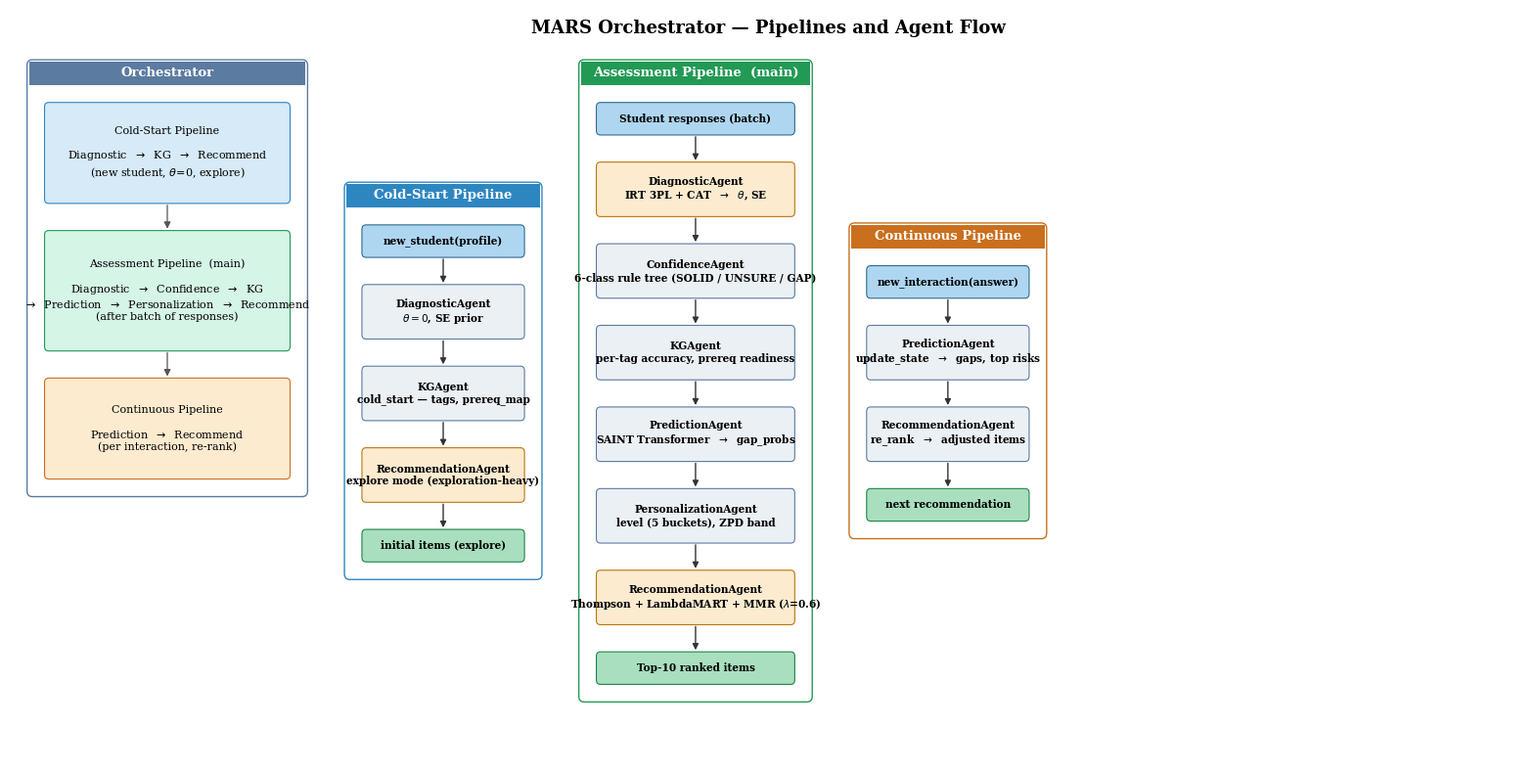

This chart was generated by the following Python code: (Note: this script raises an exception after producing the figure.)
"""
Orchestrator pipelines diagram — nested zoom-in style.

Left panel  : Orchestrator with 3 pipeline summary blocks.
Right side  : 3 detailed zoom panels (Cold-Start / Assessment / Continuous),
              each showing the agent flow of that pipeline.
All panels and boxes auto-size to their text content.
"""
from __future__ import annotations
import re
from pathlib import Path

import matplotlib as mpl
import matplotlib.pyplot as plt
from matplotlib.patches import FancyBboxPatch, FancyArrowPatch, Rectangle, ConnectionPatch

mpl.rcParams["font.family"] = "serif"
mpl.rcParams["font.serif"] = ["Times New Roman", "DejaVu Serif"]
mpl.rcParams["font.size"] = 7.5
# pdf.fonttype = 3 → glyphs as paths (not extractable). Stops Turnitin
# from flagging white title-band labels as "hidden text" — they are
# white on dark colored bands (visible), but Turnitin's algorithm only
# checks text colour against page background and reports false positive.
mpl.rcParams["pdf.fonttype"] = 3
mpl.rcParams["ps.fonttype"] = 3

# Pipeline colors
COLD_FC, COLD_EC = "#D6EAF8", "#2E86C1"
ASSESS_FC, ASSESS_EC = "#D5F5E7", "#229954"
CONT_FC, CONT_EC = "#FDEBD0", "#CA6F1E"
# Agent box colors
OP_FC, OP_EC = "#EBF0F5", "#5B7BA0"
IN_FC, IN_EC = "#AED6F1", "#2E6C8E"
OUT_FC, OUT_EC = "#A9DFBF", "#1E8449"
HL_FC, HL_EC = "#FDEBD0", "#B9770E"
PANEL_EC = "#5B7BA0"

FIG_W_IN, FIG_H_IN = 20, 10
XLIM, YLIM = 130, 60
INCH_PER_X = FIG_W_IN / XLIM


# ------------------------------------------------------------------ text width
def _visual_chars(text: str) -> int:
    s = text
    s = re.sub(r"\\,", "", s)
    s = re.sub(r"\\[a-zA-Z]+", "X", s)
    s = re.sub(r"[{}$]", "", s)
    return max((len(l) for l in s.split("\n")), default=0)


def _text_width(text: str, fs_pt: float, char_factor: float = 0.56) -> float:
    n = _visual_chars(text)
    inches = n * char_factor * fs_pt / 72.0
    return inches / INCH_PER_X


# ------------------------------------------------------------------ primitives
def rbox(ax, cx, cy, w, h, text, fc=OP_FC, ec=OP_EC,
         fs=7.3, weight="normal", zorder=3):
    patch = FancyBboxPatch(
        (cx - w / 2, cy - h / 2), w, h,
        boxstyle="round,pad=0.02,rounding_size=0.35",
        linewidth=0.8, edgecolor=ec, facecolor=fc, zorder=zorder,
    )
    ax.add_patch(patch)
    ax.text(cx, cy, text, ha="center", va="center",
            fontsize=fs, weight=weight, zorder=zorder + 1)
    return (cx, cy, w, h)


def v_arrow(ax, src, dst, color="#333", lw=1.0, mut=9, shrink=1.5,
            zorder=2, label=None, label_fs=6.5):
    x1, y1, w1, h1 = src
    x2, y2, w2, h2 = dst
    x = (x1 + x2) / 2
    going_down = y2 < y1
    p1 = (x, y1 - h1 / 2 if going_down else y1 + h1 / 2)
    p2 = (x, y2 + h2 / 2 if going_down else y2 - h2 / 2)
    a = FancyArrowPatch(p1, p2, arrowstyle="-|>", mutation_scale=mut,
                        linewidth=lw, color=color,
                        shrinkA=shrink, shrinkB=shrink, zorder=zorder)
    ax.add_patch(a)
    if label:
        mid_y = (p1[1] + p2[1]) / 2
        ax.text(x + 0.4, mid_y, label, ha="left", va="center",
                fontsize=label_fs, style="italic", color="#555", zorder=zorder + 1)


def titled_panel(ax, x, y, w, h, title, title_color,
                 fs_title=9.5, title_h=2.0):
    border = FancyBboxPatch(
        (x, y), w, h,
        boxstyle="round,pad=0.02,rounding_size=0.45",
        linewidth=1.0, edgecolor=title_color, facecolor="white", zorder=1,
    )
    ax.add_patch(border)
    band = Rectangle((x + 0.15, y + h - title_h), w - 0.3, title_h - 0.12,
                     linewidth=0, facecolor=title_color, zorder=2)
    ax.add_patch(band)
    ax.text(x + w / 2, y + h - title_h / 2, title,
            ha="center", va="center", fontsize=fs_title,
            weight="bold", color="white", zorder=3)
    return x, y, w, h


def zoom_connector(ax, src_xy, dst_xy, color="#888"):
    line = ConnectionPatch(
        src_xy, dst_xy, "data", "data",
        linestyle=(0, (4, 3)), linewidth=0.9, color=color, zorder=0.6,
    )
    ax.add_patch(line)


# ------------------------------------------------------------------ agent flow panel
AGENT_FS = 7.6
TITLE_FS = 9.5
PANEL_TITLE_H = 2.0
AGENT_LINE_H = 1.45          # per-line height inside an agent box
AGENT_V_PAD = 0.7            # vertical padding inside agent box
AGENT_GAP = 2.2              # vertical gap between agents
IO_LINE_H = 1.45
IO_V_PAD = 0.55


def _box_dims(text, fs, h_pad=1.6, v_pad=AGENT_V_PAD, line_h=AGENT_LINE_H):
    """Return (width, height) for a multi-line text box, auto-sized."""
    w = _text_width(text, fs) + h_pad
    n_lines = text.count("\n") + 1
    h = 2 * v_pad + n_lines * line_h
    return w, h


def agent_flow_panel(ax, x_left, y_top, panel_title, title_color,
                     agent_items, io_top=None, io_bottom=None,
                     highlight_idx=(), arrow_labels=None):
    """
    agent_items : list of (title, detail) pairs; rendered as two-line boxes.
    io_top      : optional input box text (e.g. 'Student responses (batch)').
    io_bottom   : optional output box text (e.g. 'Top-10 ranked items').
    highlight_idx : indices of agent boxes to render with highlight color.
    arrow_labels  : list of str labels for arrows between successive boxes.
                    len = (len(agent_items) + has_top + has_bottom) - 1
    Returns (x_left, y_bottom, width, height, list_of_agent_boxes).
    """
    # compute box widths/heights
    agent_texts = [f"{t}\n{d}" for t, d in agent_items]
    agent_dims = [_box_dims(t, AGENT_FS) for t in agent_texts]
    io_dims_top = _box_dims(io_top, AGENT_FS, v_pad=IO_V_PAD,
                            line_h=IO_LINE_H) if io_top else None
    io_dims_bot = _box_dims(io_bottom, AGENT_FS, v_pad=IO_V_PAD,
                            line_h=IO_LINE_H) if io_bottom else None

    # panel width = max content width + side padding
    contents_w = max(
        [w for w, _ in agent_dims]
        + ([io_dims_top[0]] if io_dims_top else [])
        + ([io_dims_bot[0]] if io_dims_bot else [])
    )
    title_w = _text_width(panel_title, TITLE_FS) + 2.0
    panel_w = max(contents_w + 3.0, title_w + 1.5)
    box_w = contents_w  # all boxes share the widest width for clean alignment

    # total content height
    h_total = PANEL_TITLE_H + 1.4  # title band + top gap
    if io_dims_top:
        h_total += io_dims_top[1] + AGENT_GAP
    h_total += sum(h for _, h in agent_dims)
    h_total += AGENT_GAP * (len(agent_dims) - 1)
    if io_dims_bot:
        h_total += AGENT_GAP + io_dims_bot[1]
    h_total += 1.4  # bottom padding

    panel_h = h_total
    y_bottom = y_top - panel_h
    titled_panel(ax, x_left, y_bottom, panel_w, panel_h,
                 panel_title, title_color)

    cx = x_left + panel_w / 2
    y_cursor = y_top - PANEL_TITLE_H - 1.4  # top of first box

    labels = list(arrow_labels or [])
    prev_box = None
    agent_boxes = []

    def draw(text, h, fc, ec, weight="bold"):
        nonlocal y_cursor, prev_box
        cy = y_cursor - h / 2
        y_cursor -= h
        box = rbox(ax, cx, cy, box_w, h, text, fc=fc, ec=ec,
                   fs=AGENT_FS, weight=weight)
        if prev_box is not None:
            lbl = labels.pop(0) if labels else None
            v_arrow(ax, prev_box, box, label=lbl)
        prev_box = box
        return box

    if io_top:
        draw(io_top, io_dims_top[1], IN_FC, IN_EC)
        y_cursor -= AGENT_GAP

    for i, ((title, detail), (_, h)) in enumerate(zip(agent_items, agent_dims)):
        text = f"{title}\n{detail}"
        if i in highlight_idx:
            fc, ec = HL_FC, HL_EC
        else:
            fc, ec = OP_FC, OP_EC
        box = draw(text, h, fc, ec)
        agent_boxes.append(box)
        if i < len(agent_items) - 1 or io_bottom:
            y_cursor -= AGENT_GAP

    if io_bottom:
        draw(io_bottom, io_dims_bot[1], OUT_FC, OUT_EC)

    return (x_left, y_bottom, panel_w, panel_h, agent_boxes)


# ------------------------------------------------------------------ pipeline data
cold_items = [
    ("DiagnosticAgent",      r"$\theta=0$, SE prior"),
    ("KGAgent",              "cold_start — tags, prereq_map"),
    ("RecommendationAgent",  "explore mode (exploration-heavy)"),
]
cold_arrows = [r"new_student", r"$\theta$", "tags, prereq"]

assess_items = [
    ("DiagnosticAgent",      r"IRT 3PL + CAT  $\rightarrow$  $\theta$, SE"),
    ("ConfidenceAgent",      "6-class rule tree (SOLID / UNSURE / GAP)"),
    ("KGAgent",              "per-tag accuracy, prereq readiness"),
    ("PredictionAgent",      r"SAINT Transformer  $\rightarrow$  gap_probs"),
    ("PersonalizationAgent", "level (5 buckets), ZPD band"),
    ("RecommendationAgent",  r"Thompson + LambdaMART + MMR ($\lambda$=0.6)"),
]
assess_arrows = [
    "interactions",
    r"$\theta$, responses",
    "confidence[6]",
    "mastered / gap tags",
    "gap_probs",
    "level, ZPD",
    "scored candidates",
]

cont_items = [
    ("PredictionAgent",      r"update_state  $\rightarrow$  gaps, top risks"),
    ("RecommendationAgent",  r"re_rank  $\rightarrow$  adjusted items"),
]
cont_arrows = ["new interaction", "updated gaps", "next item"]


# ------------------------------------------------------------------ figure
fig, ax = plt.subplots(figsize=(FIG_W_IN, FIG_H_IN))
ax.set_xlim(0, XLIM)
ax.set_ylim(0, YLIM)
ax.axis("off")

ax.text(XLIM / 2, YLIM - 1.5,
        "MARS Orchestrator — Pipelines and Agent Flow",
        ha="center", va="center", fontsize=13, weight="bold")


# ------------------------------------------------------------------ panel 1: Orchestrator summary
SUMMARY_BOX_FS = 8.0
summary_blocks = [
    ("Cold-Start Pipeline",
     "Diagnostic  $\\rightarrow$  KG  $\\rightarrow$  Recommend\n(new student, $\\theta$=0, explore)",
     COLD_FC, COLD_EC),
    ("Assessment Pipeline  (main)",
     "Diagnostic  $\\rightarrow$  Confidence  $\\rightarrow$  KG\n"
     "$\\rightarrow$  Prediction  $\\rightarrow$  Personalization  $\\rightarrow$  Recommend\n"
     "(after batch of responses)",
     ASSESS_FC, ASSESS_EC),
    ("Continuous Pipeline",
     "Prediction  $\\rightarrow$  Recommend\n(per interaction, re-rank)",
     CONT_FC, CONT_EC),
]

# auto-size summary panel
summary_dims = []
for title, body, _, _ in summary_blocks:
    full = f"{title}\n\n{body}"
    w, h = _box_dims(full, SUMMARY_BOX_FS, h_pad=2.0,
                     v_pad=0.9, line_h=1.55)
    summary_dims.append((w, h))

summary_panel_w = max(w for w, _ in summary_dims) + 3.0
summary_title_w = _text_width("Orchestrator", TITLE_FS) + 2.0
summary_panel_w = max(summary_panel_w, summary_title_w + 1.0)

gap_between_blocks = 2.2
summary_h = (PANEL_TITLE_H + 1.4
             + sum(h for _, h in summary_dims)
             + gap_between_blocks * (len(summary_dims) - 1)
             + 1.4)
summary_y_top = YLIM - 4.0
summary_x = 1.5
summary_y_bot = summary_y_top - summary_h
titled_panel(ax, summary_x, summary_y_bot, summary_panel_w, summary_h,
             "Orchestrator", PANEL_EC)

s_cx = summary_x + summary_panel_w / 2
s_box_w = summary_panel_w - 3.0
y_cursor = summary_y_top - PANEL_TITLE_H - 1.4
summary_centers = {}
for (title, body, fc, ec), (_, h) in zip(summary_blocks, summary_dims):
    full = f"{title}\n\n{body}"
    cy = y_cursor - h / 2
    box = rbox(ax, s_cx, cy, s_box_w, h, full, fc=fc, ec=ec,
               fs=SUMMARY_BOX_FS, weight="normal")
    summary_centers[title] = box
    y_cursor -= h + gap_between_blocks

# flow arrows between summary blocks
blocks = list(summary_centers.values())
for a, b in zip(blocks, blocks[1:]):
    v_arrow(ax, a, b, color="#555", lw=0.9, mut=10)


# ------------------------------------------------------------------ panel 2-4: pipeline zooms
PANEL_GAP = 3.2
x_cursor = summary_x + summary_panel_w + PANEL_GAP
detail_y_top = YLIM - 4.0


# Pre-compute panel heights so we can vertically centre shorter panels
# against the tallest one (Assessment).
def _estimate_panel_h(agent_items, io_top=None, io_bottom=None) -> float:
    agent_dims = [_box_dims(f"{t}\n{d}", AGENT_FS) for t, d in agent_items]
    io_h_top = (_box_dims(io_top, AGENT_FS, v_pad=IO_V_PAD, line_h=IO_LINE_H)[1]
                if io_top else 0.0)
    io_h_bot = (_box_dims(io_bottom, AGENT_FS, v_pad=IO_V_PAD, line_h=IO_LINE_H)[1]
                if io_bottom else 0.0)
    h = PANEL_TITLE_H + 1.4
    if io_top:    h += io_h_top + AGENT_GAP
    h += sum(hh for _, hh in agent_dims)
    h += AGENT_GAP * (len(agent_dims) - 1)
    if io_bottom: h += AGENT_GAP + io_h_bot
    h += 1.4
    return h


panel_specs = [
    ("Cold-Start Pipeline",       COLD_EC,   cold_items,
     "new_student(profile)",      "initial items (explore)", (2,)),
    ("Assessment Pipeline  (main)", ASSESS_EC, assess_items,
     "Student responses (batch)", "Top-10 ranked items",     (0, 5)),
    ("Continuous Pipeline",       CONT_EC,   cont_items,
     "new_interaction(answer)",   "next recommendation",     ()),
]
panel_heights = [_estimate_panel_h(items, t, b) for _, _, items, t, b, _ in panel_specs]
max_panel_h = max(panel_heights)

drawn_panels = []
for (title, color, items, io_top, io_bottom, hl), h in zip(panel_specs, panel_heights):
    # Shift y_top down by half the height-difference so each panel's vertical
    # midpoint aligns with the tallest panel's midpoint.
    y_top = detail_y_top - (max_panel_h - h) / 2.0
    panel = agent_flow_panel(
        ax, x_cursor, y_top, title, color, items,
        io_top=io_top, io_bottom=io_bottom, highlight_idx=hl,
    )
    drawn_panels.append(panel)
    x_cursor += panel[2] + PANEL_GAP

cold_panel, assess_panel, cont_panel = drawn_panels


# ------------------------------------------------------------------ save
OUT_DIR = Path(__file__).parent
pdf_path = OUT_DIR / "fig4_orchestrator_pipelines.pdf"
png_path = OUT_DIR / "fig4_orchestrator_pipelines.png"
fig.savefig(pdf_path, bbox_inches="tight")
fig.savefig(png_path, dpi=600, bbox_inches="tight")
print(f"wrote {pdf_path}")
print(f"wrote {png_path}")
